Photos from the image-classification dataset "mudra_dataset" in the GitHub repository GovindRangappa/mudra-jetson-deploy. Its 9 classes are: alapadma, ardhachandra, ardhapataka, kapittha, mayura, musti, pataka, shikhara, tripataka.

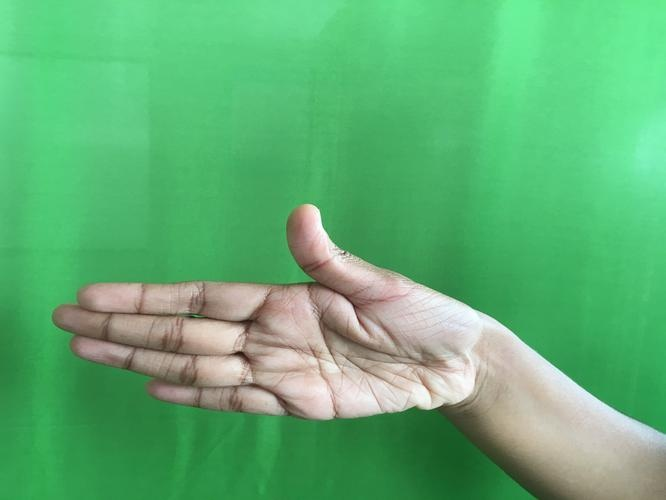
Label: ardhachandra

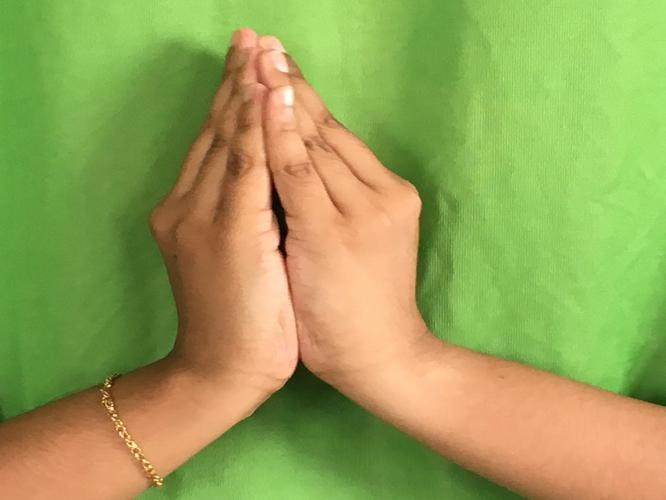
Label: kapittha

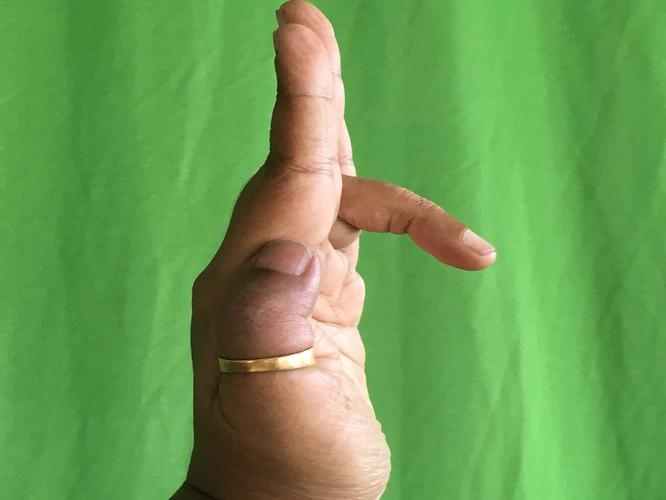
Label: tripataka

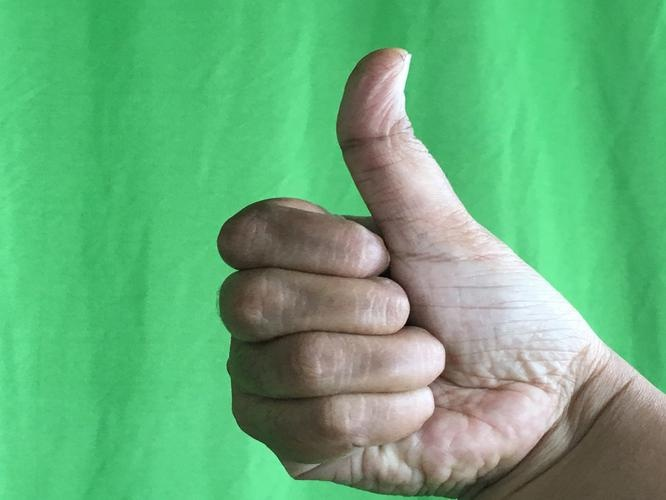
Label: shikhara

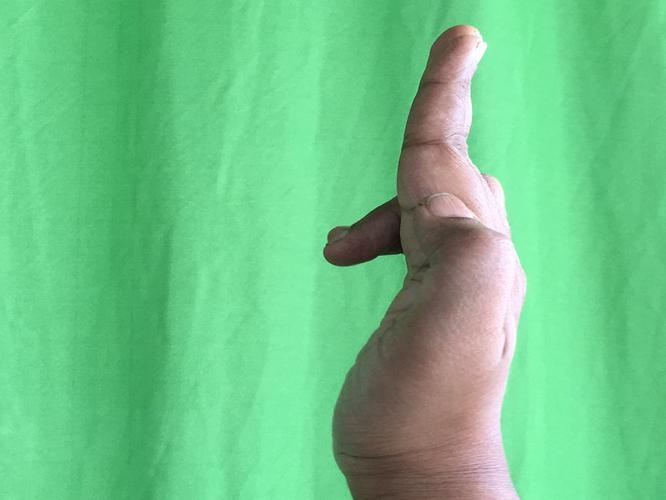
Label: ardhapataka

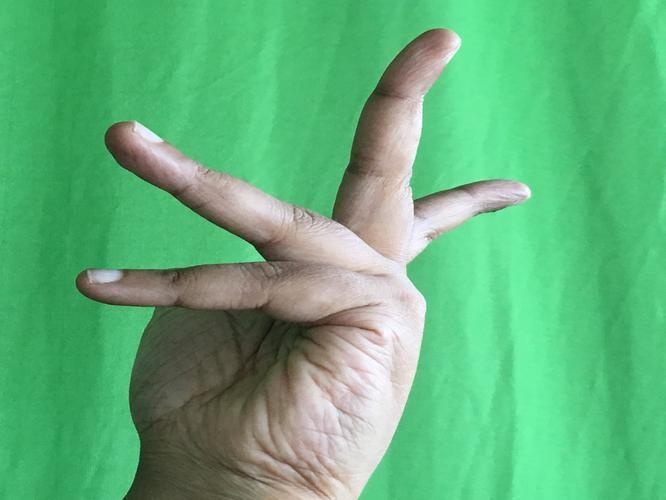
Label: alapadma
